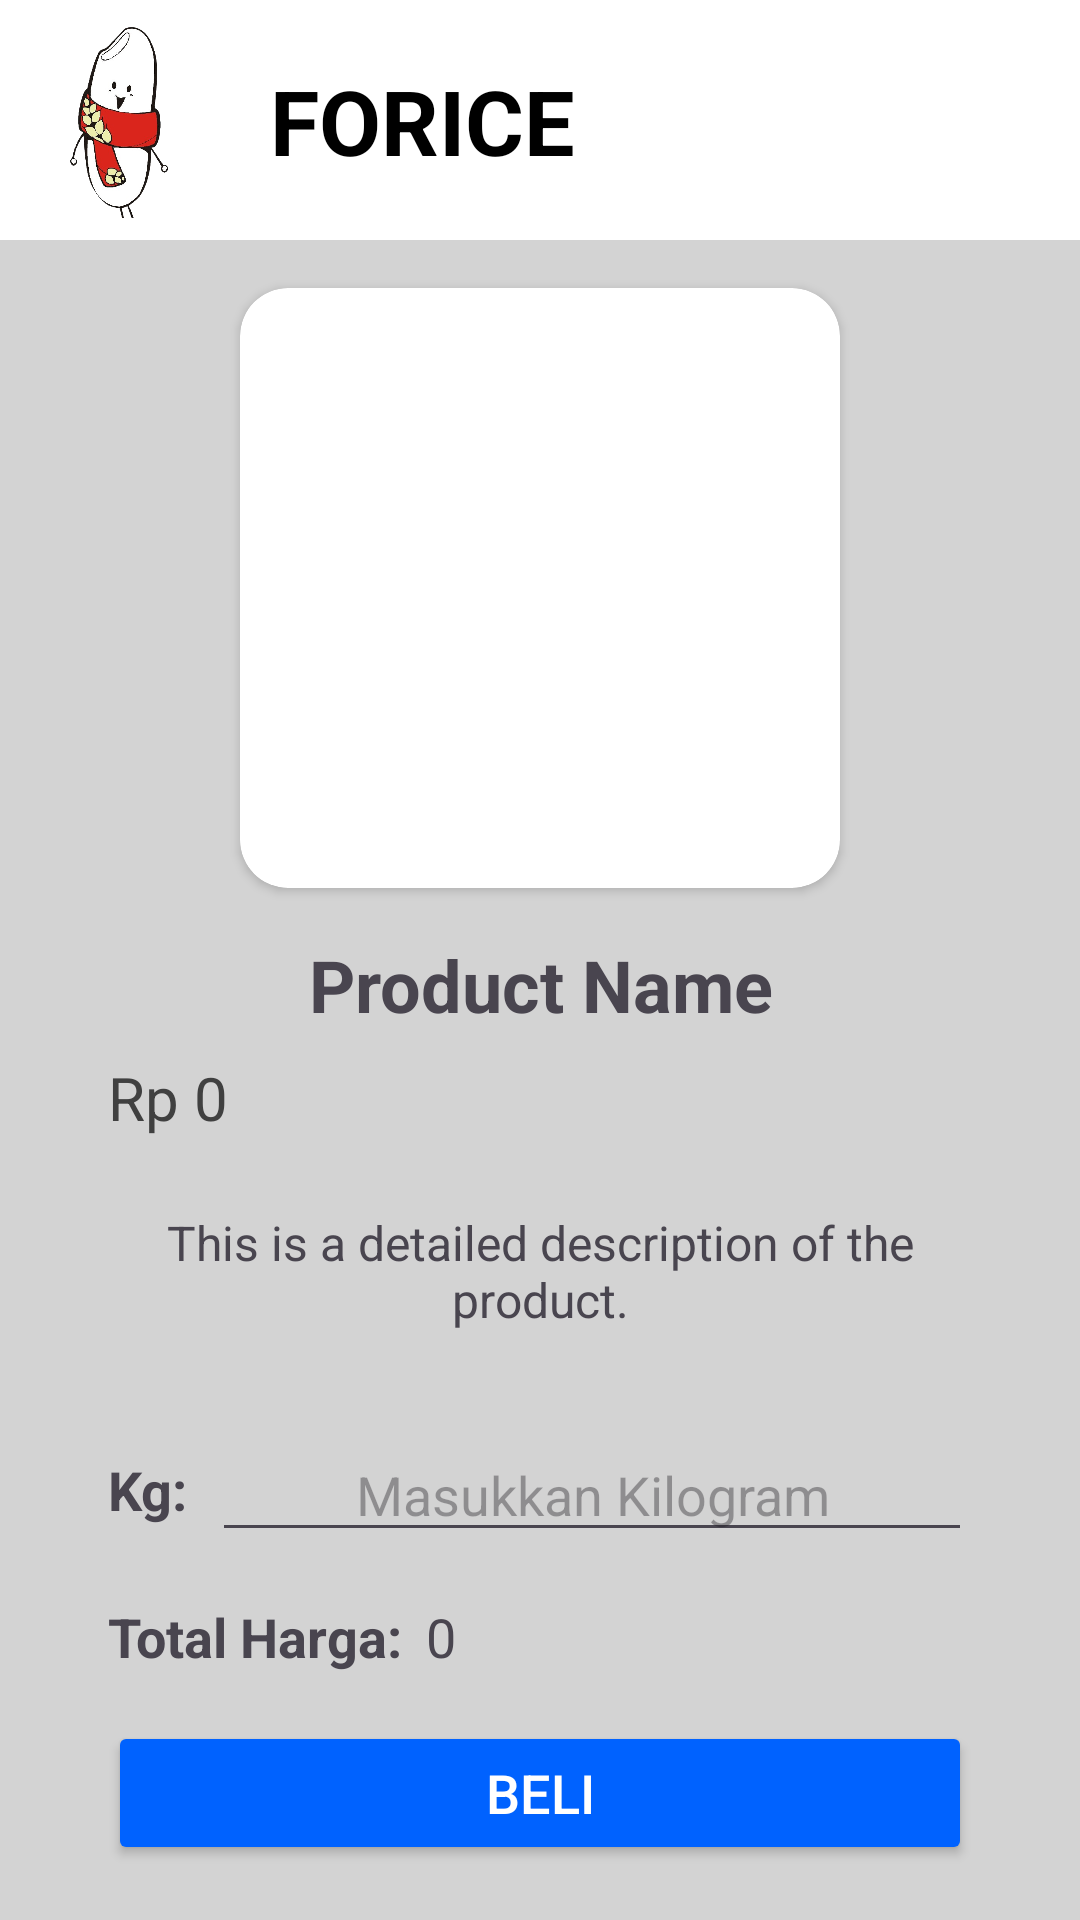

Write the Android layout XML for this screen, with the resource values it uses.
<!-- AndroidManifest.xml: application theme Theme.Ulanganganjil -->
<!-- res/layout/activity_detail_produk.xml -->
<?xml version="1.0" encoding="utf-8"?>
<androidx.constraintlayout.widget.ConstraintLayout
    xmlns:android="http://schemas.android.com/apk/res/android"
    xmlns:app="http://schemas.android.com/apk/res-auto"
    xmlns:tools="http://schemas.android.com/tools"
    android:id="@+id/main"
    android:layout_width="match_parent"
    android:layout_height="match_parent"
    android:background="@color/light_gray"
    tools:context=".DetailProduk">

    <LinearLayout
        android:id="@+id/header"
        android:layout_width="0dp"
        android:layout_height="80dp"
        android:orientation="horizontal"
        android:gravity="center_vertical"
        android:background="@color/white"
        app:layout_constraintStart_toStartOf="parent"
        app:layout_constraintEnd_toEndOf="parent"
        app:layout_constraintTop_toTopOf="parent"
        app:layout_constraintWidth_percent="1.0">

        <ImageView
            android:id="@+id/imageView"
            android:layout_width="60dp"
            android:layout_marginLeft="10dp"
            android:layout_height="wrap_content"
            android:src="@drawable/forrice_icon" />

        <TextView
            android:id="@+id/forice"
            android:layout_width="0dp"
            android:layout_height="wrap_content"
            android:layout_weight="1"
            android:gravity="left"
            android:padding="20dp"
            android:text="FORICE"
            android:textColor="@color/black"
            android:textSize="30sp"
            android:textStyle="bold" />

    </LinearLayout>

    <androidx.cardview.widget.CardView
        android:id="@+id/product_card"
        android:layout_width="200dp"
        android:layout_height="wrap_content"
        android:layout_marginTop="16dp"
        app:layout_constraintTop_toBottomOf="@id/header"
        app:layout_constraintStart_toStartOf="parent"
        app:layout_constraintEnd_toEndOf="parent"
        app:layout_constraintWidth_percent="0.8"
        android:elevation="8dp"
        app:cardCornerRadius="16dp">

        <ImageView
            android:id="@+id/product_image"
            android:layout_width="match_parent"
            android:layout_height="200dp"
            android:scaleType="centerCrop"
            android:src="@drawable/ic_launcher_foreground" />

    </androidx.cardview.widget.CardView>

    <TextView
        android:id="@+id/product_name"
        android:layout_width="0dp"
        android:layout_height="wrap_content"
        android:layout_marginTop="16dp"
        android:text="Product Name"
        android:textSize="24sp"
        android:textStyle="bold"
        android:gravity="center"
        app:layout_constraintTop_toBottomOf="@id/product_card"
        app:layout_constraintStart_toStartOf="parent"
        app:layout_constraintEnd_toEndOf="parent"
        app:layout_constraintWidth_percent="0.8" />

    <TextView
        android:id="@+id/product_price"
        android:layout_width="0dp"
        android:layout_height="wrap_content"
        android:text="Rp 0"
        android:textSize="20sp"
        android:textColor="@color/dark_gray"
        android:layout_marginTop="8dp"
        app:layout_constraintTop_toBottomOf="@id/product_name"
        app:layout_constraintStart_toStartOf="parent"
        app:layout_constraintEnd_toEndOf="parent"
        app:layout_constraintWidth_percent="0.8" />

    <TextView
        android:id="@+id/product_description"
        android:layout_width="0dp"
        android:layout_height="wrap_content"
        android:text="This is a detailed description of the product."
        android:textSize="16sp"
        android:padding="16dp"
        android:gravity="center"
        android:layout_marginTop="8dp"
        app:layout_constraintTop_toBottomOf="@id/product_price"
        app:layout_constraintStart_toStartOf="parent"
        app:layout_constraintEnd_toEndOf="parent"
        app:layout_constraintWidth_percent="0.8" />

    <LinearLayout
        android:id="@+id/quantity_container"
        android:layout_width="0dp"
        android:layout_height="wrap_content"
        android:orientation="horizontal"
        android:gravity="center_vertical"
        android:layout_marginTop="16dp"
        app:layout_constraintTop_toBottomOf="@id/product_description"
        app:layout_constraintStart_toStartOf="parent"
        app:layout_constraintEnd_toEndOf="parent"
        app:layout_constraintWidth_percent="0.8">

        <TextView
            android:id="@+id/quantity_label"
            android:layout_width="wrap_content"
            android:layout_height="wrap_content"
            android:text="Kg:"
            android:textSize="18sp"
            android:textStyle="bold"
            android:paddingEnd="8dp"/>

        <EditText
            android:id="@+id/quantity_input"
            android:layout_width="wrap_content"
            android:layout_height="wrap_content"
            android:inputType="number"
            android:hint="Masukkan Kilogram"
            android:textSize="18sp"
            android:gravity="center"
            android:layout_weight="1"
            android:minWidth="80dp"
            android:maxWidth="120dp"/>

    </LinearLayout>
    <LinearLayout
        android:id="@+id/total_container"
        android:layout_width="0dp"
        android:layout_height="wrap_content"
        android:orientation="horizontal"
        android:gravity="center_vertical"
        android:layout_marginTop="16dp"
        app:layout_constraintTop_toBottomOf="@id/quantity_container"
        app:layout_constraintStart_toStartOf="parent"
        app:layout_constraintEnd_toEndOf="parent"
        app:layout_constraintWidth_percent="0.8">

        <TextView
            android:id="@+id/total_label"
            android:layout_width="wrap_content"
            android:layout_height="wrap_content"
            android:text="Total Harga:"
            android:textSize="18sp"
            android:textStyle="bold"
            android:paddingEnd="8dp"/>

        <TextView
            android:id="@+id/total_ril"
            android:layout_width="wrap_content"
            android:layout_height="wrap_content"
            android:textSize="18sp"
            android:text="0"
            android:layout_weight="1"
            android:minWidth="80dp"
            android:maxWidth="120dp"/>

    </LinearLayout>


    <Button
        android:id="@+id/beli_button"
        android:layout_width="0dp"
        android:layout_height="wrap_content"
        android:text="Beli"
        android:textSize="18sp"
        android:layout_marginTop="16dp"
        app:layout_constraintTop_toBottomOf="@id/total_container"
        app:layout_constraintStart_toStartOf="parent"
        app:layout_constraintEnd_toEndOf="parent"
        app:layout_constraintWidth_percent="0.8"
        android:backgroundTint="@color/blue"
        android:textColor="@android:color/white" />

</androidx.constraintlayout.widget.ConstraintLayout>
<!-- resources referenced by this layout -->
<resources>
  <color name="black">#FF000000</color>
  <color name="blue">#0062FF</color>
  <color name="dark_gray">#FF404040</color>
  <color name="light_gray">#FFD3D3D3</color>
  <color name="white">#FFFFFFFF</color>
  <!-- drawable forrice_icon: png bitmap (drawable, 114726 bytes) -->
  <!-- drawable ic_launcher_foreground: webp bitmap (mipmap-hdpi, 5846 bytes) -->
  <style name="Theme.Ulanganganjil" parent="Base.Theme.Ulanganganjil" />
  <style name="Base.Theme.Ulanganganjil" parent="Theme.Material3.DayNight.NoActionBar">
          
          
      </style>
</resources>
